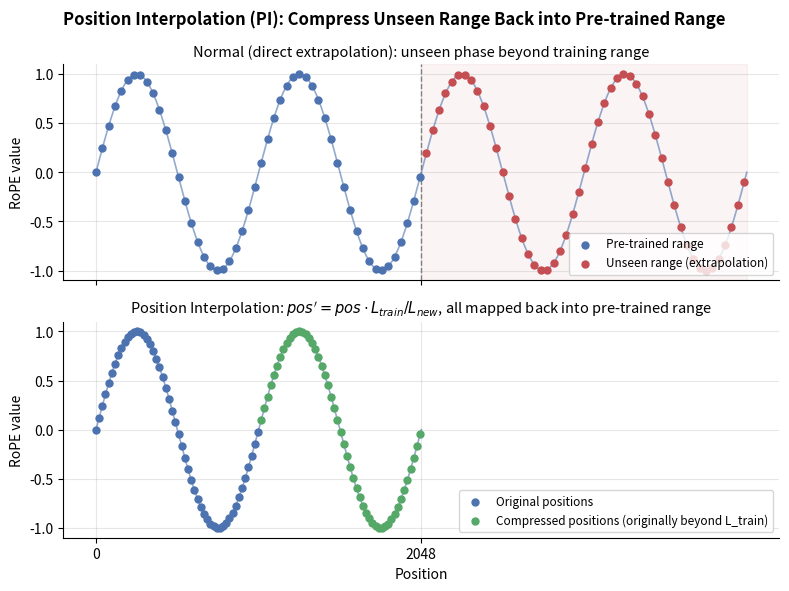

This figure's Python source: (Note: this script raises an exception after producing the figure.)
"""重绘 Position Interpolation (PI) 核心直觉示意图（原图带水印，本脚本用真实
sin 曲线 + numpy 采样点重新绘制同样的对比逻辑：正常做法在训练区间外出现"未见相位"，
PI 把更长序列的位置整体压缩回训练区间内）。
"""
import matplotlib
matplotlib.use("Agg")
import matplotlib.pyplot as plt
import numpy as np

OUT = "LLM_Technical_Notes_Resources/assets/第一部分：基础架构与核心机制/2. 位置编码/2.3 RoPE 外推性及增强技术（NTK ／ PI ／ YaRN ／ ReRoPE ／ ALiBi）/position-interpolation-diagram.png"

L_TRAIN = 2048
L_NEW = 4096
FREQ = 2 * np.pi / 1024  # 选一个便于可视化的周期

fig, axes = plt.subplots(2, 1, figsize=(8, 6), dpi=150, sharex=True)

# --- 上图：正常做法（直接外推），训练区间内为蓝点，训练区间外为红点（未见相位） ---
ax = axes[0]
x_full = np.arange(0, L_NEW, 40)
y_full = np.sin(FREQ * x_full)
x_smooth = np.linspace(0, L_NEW, 800)
ax.plot(x_smooth, np.sin(FREQ * x_smooth), color="#4c72b0", linewidth=1.2, alpha=0.6)
in_range = x_full <= L_TRAIN
ax.scatter(x_full[in_range], y_full[in_range], color="#4c72b0", s=25, zorder=3, label="Pre-trained range")
ax.scatter(x_full[~in_range], y_full[~in_range], color="#c44e52", s=25, zorder=3, label="Unseen range (extrapolation)")
ax.axvspan(L_TRAIN, L_NEW, color="#c44e52", alpha=0.06)
ax.axvline(L_TRAIN, color="gray", linestyle="--", linewidth=1)
ax.set_title("Normal (direct extrapolation): unseen phase beyond training range", fontsize=10.5)
ax.set_ylabel("RoPE value")
ax.set_xticks([0, L_TRAIN, L_NEW])
ax.legend(fontsize=8.5, loc="lower right")

# --- 下图：Position Interpolation，把 [0, L_new) 压缩映射回 [0, L_train) ---
ax = axes[1]
x_new = np.arange(0, L_NEW, 40)
x_compressed = x_new * (L_TRAIN / L_NEW)          # PI 的位置映射: pos' = pos * L_train/L_new
y_compressed = np.sin(FREQ * x_compressed)
x_smooth2 = np.linspace(0, L_TRAIN, 800)
ax.plot(x_smooth2, np.sin(FREQ * x_smooth2), color="#4c72b0", linewidth=1.2, alpha=0.6)
in_range2 = x_new <= L_TRAIN
ax.scatter(x_compressed[in_range2], y_compressed[in_range2], color="#4c72b0", s=25, zorder=3, label="Original positions")
ax.scatter(x_compressed[~in_range2], y_compressed[~in_range2], color="#55a868", s=25, zorder=3,
           label="Compressed positions (originally beyond L_train)")
ax.set_title(r"Position Interpolation: $pos' = pos \cdot L_{train}/L_{new}$, all mapped back into pre-trained range",
             fontsize=10.5)
ax.set_ylabel("RoPE value")
ax.set_xlabel("Position")
ax.set_xticks([0, L_TRAIN])
ax.legend(fontsize=8.5, loc="lower right")

for a in axes:
    a.grid(alpha=0.3)
    a.spines["top"].set_visible(False)
    a.spines["right"].set_visible(False)

fig.suptitle("Position Interpolation (PI): Compress Unseen Range Back into Pre-trained Range",
             fontsize=12, fontweight="bold")
fig.tight_layout()
fig.savefig(OUT, bbox_inches="tight")
print("saved", OUT)
